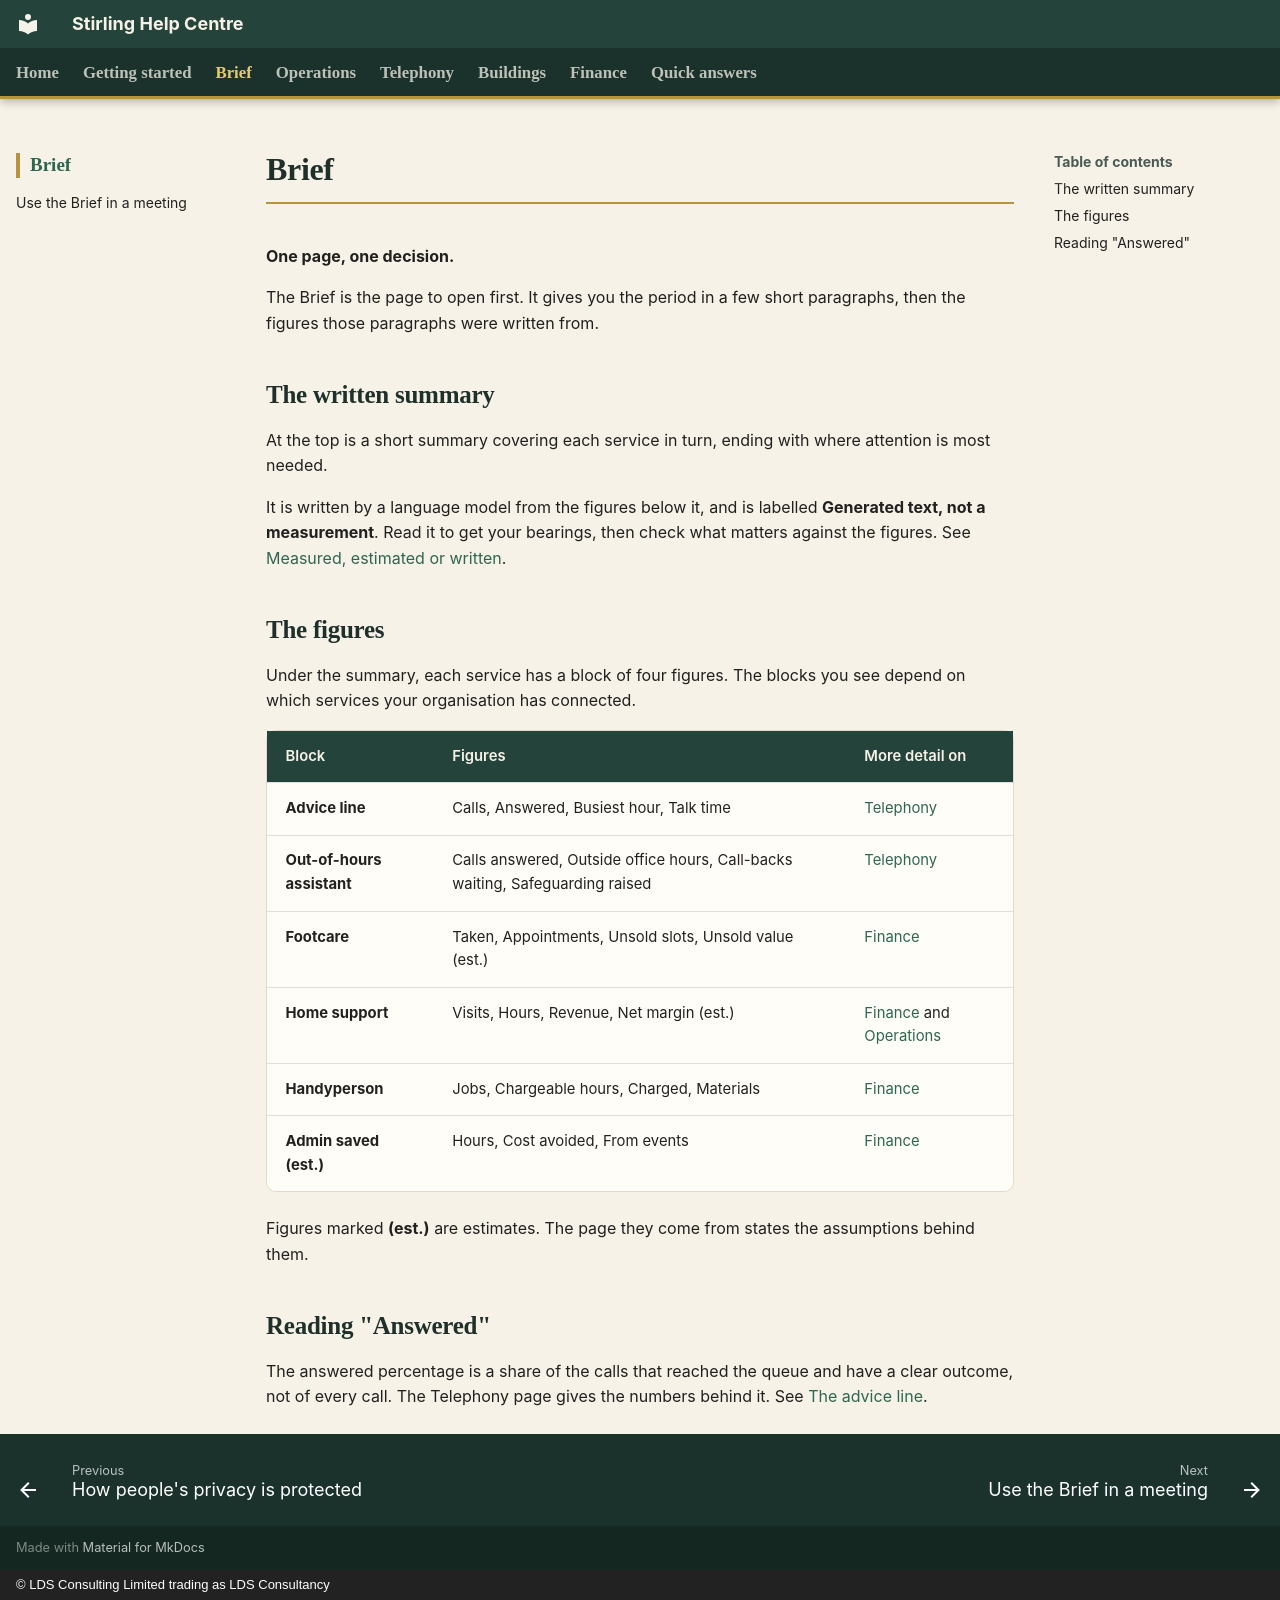

repository: CFLLDS/stirling-help · page: brief/index.html · generator: mkdocs · copyright: © LDS Consulting Limited trading as LDS Consultancy

# Brief

**One page, one decision.**

The Brief is the page to open first. It gives you the period in a few short paragraphs, then the figures those paragraphs were written from.

## The written summary

At the top is a short summary covering each service in turn, ending with where attention is most needed.

It is written by a language model from the figures below it, and is labelled **Generated text, not a measurement**. Read it to get your bearings, then check what matters against the figures. See [Measured, estimated or written](../getting-started/measured-estimated-written.md).

## The figures

Under the summary, each service has a block of four figures. The blocks you see depend on which services your organisation has connected.

| Block | Figures | More detail on |
|---|---|---|
| **Advice line** | Calls, Answered, Busiest hour, Talk time | [Telephony](../telephony/advice-line.md) |
| **Out-of-hours assistant** | Calls answered, Outside office hours, Call-backs waiting, Safeguarding raised | [Telephony](../telephony/the-assistant.md) |
| **Footcare** | Taken, Appointments, Unsold slots, Unsold value (est.) | [Finance](../finance/service-income.md) |
| **Home support** | Visits, Hours, Revenue, Net margin (est.) | [Finance](../finance/service-income.md) and [Operations](../operations/home-support.md) |
| **Handyperson** | Jobs, Chargeable hours, Charged, Materials | [Finance](../finance/service-income.md) |
| **Admin saved (est.)** | Hours, Cost avoided, From events | [Finance](../finance/assistant-savings.md) |

Figures marked **(est.)** are estimates. The page they come from states the assumptions behind them.

## Reading "Answered"

The answered percentage is a share of the calls that reached the queue and have a clear outcome, not of every call. The Telephony page gives the numbers behind it. See [The advice line](../telephony/advice-line.md).
